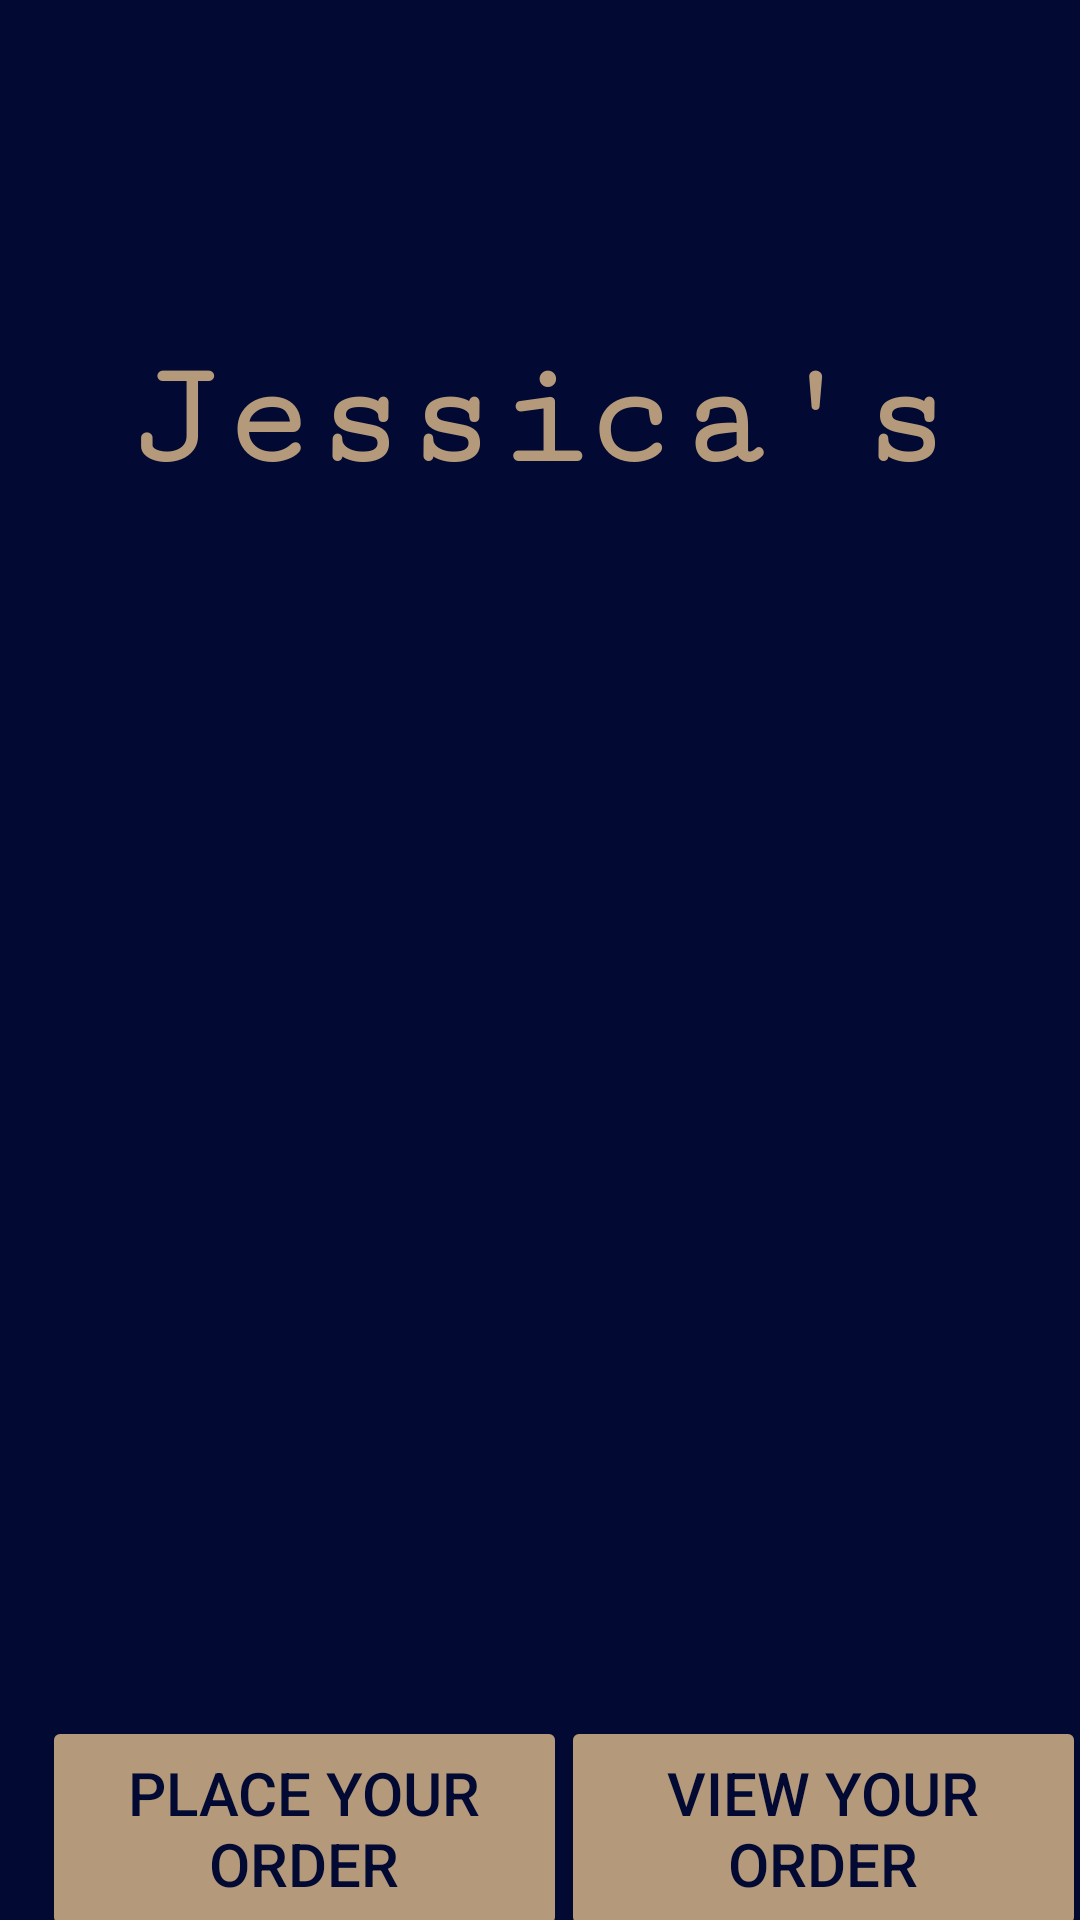

Android layout source for this screen:
<!-- AndroidManifest.xml: application theme Theme.PostCSI360Final -->
<!-- res/layout/activity_main.xml -->
<?xml version="1.0" encoding="utf-8"?>
<androidx.constraintlayout.widget.ConstraintLayout xmlns:android="http://schemas.android.com/apk/res/android"
    xmlns:app="http://schemas.android.com/apk/res-auto"
    xmlns:tools="http://schemas.android.com/tools"
    android:id="@+id/main"
    android:layout_width="match_parent"
    android:layout_height="match_parent"
    android:background="#020933"
    tools:context=".MainActivity">

    <TextView
        android:id="@+id/companyName"
        android:layout_width="wrap_content"
        android:layout_height="wrap_content"
        android:layout_marginTop="112dp"
        android:fontFamily="serif-monospace"
        android:text="Jessica's"
        android:textColor="#B49A7A"
        android:textSize="50dp"
        android:textStyle="bold"
        app:layout_constraintEnd_toEndOf="parent"
        app:layout_constraintStart_toStartOf="parent"
        app:layout_constraintTop_toTopOf="parent" />

    <ImageView
        android:id="@+id/ivLogo"
        android:layout_width="375dp"
        android:layout_height="375dp"
        app:layout_constraintBottom_toBottomOf="parent"
        app:layout_constraintEnd_toEndOf="parent"
        app:layout_constraintHorizontal_bias="0.444"
        app:layout_constraintStart_toStartOf="parent"
        app:layout_constraintTop_toTopOf="parent"
        app:layout_constraintVertical_bias="0.46"
        app:srcCompat="@drawable/logo" />

    <Button
        android:id="@+id/btnPlaceOrder"
        android:layout_width="175dp"
        android:layout_height="75dp"
        android:layout_marginTop="75dp"
        android:backgroundTint="#B49A7A"
        android:text="Place Your Order"
        android:textColor="#020933"
        android:textSize="20dp"
        app:layout_constraintEnd_toEndOf="parent"
        app:layout_constraintHorizontal_bias="0.075"
        app:layout_constraintStart_toStartOf="parent"
        app:layout_constraintTop_toBottomOf="@+id/ivLogo"
        app:layout_constraintVertical_bias="0.400" />

    <Button
        android:id="@+id/btnViewOrder"
        android:layout_width="175dp"
        android:layout_height="75dp"
        android:layout_marginTop="75dp"
        android:backgroundTint="#B49A7A"
        android:text="View Your Order"
        android:textColor="#020933"
        android:textSize="20dp"
        app:layout_constraintEnd_toEndOf="parent"
        app:layout_constraintHorizontal_bias="0.525"
        app:layout_constraintStart_toEndOf="@+id/btnPlaceOrder"
        app:layout_constraintTop_toBottomOf="@+id/ivLogo"
        app:layout_constraintVertical_bias="0.400"/>

</androidx.constraintlayout.widget.ConstraintLayout>
<!-- resources referenced by this layout -->
<resources>
  <style name="Theme.PostCSI360Final" parent="Base.Theme.PostCSI360Final" />
  <style name="Base.Theme.PostCSI360Final" parent="Theme.Material3.DayNight.NoActionBar">
          
          
      </style>
</resources>
